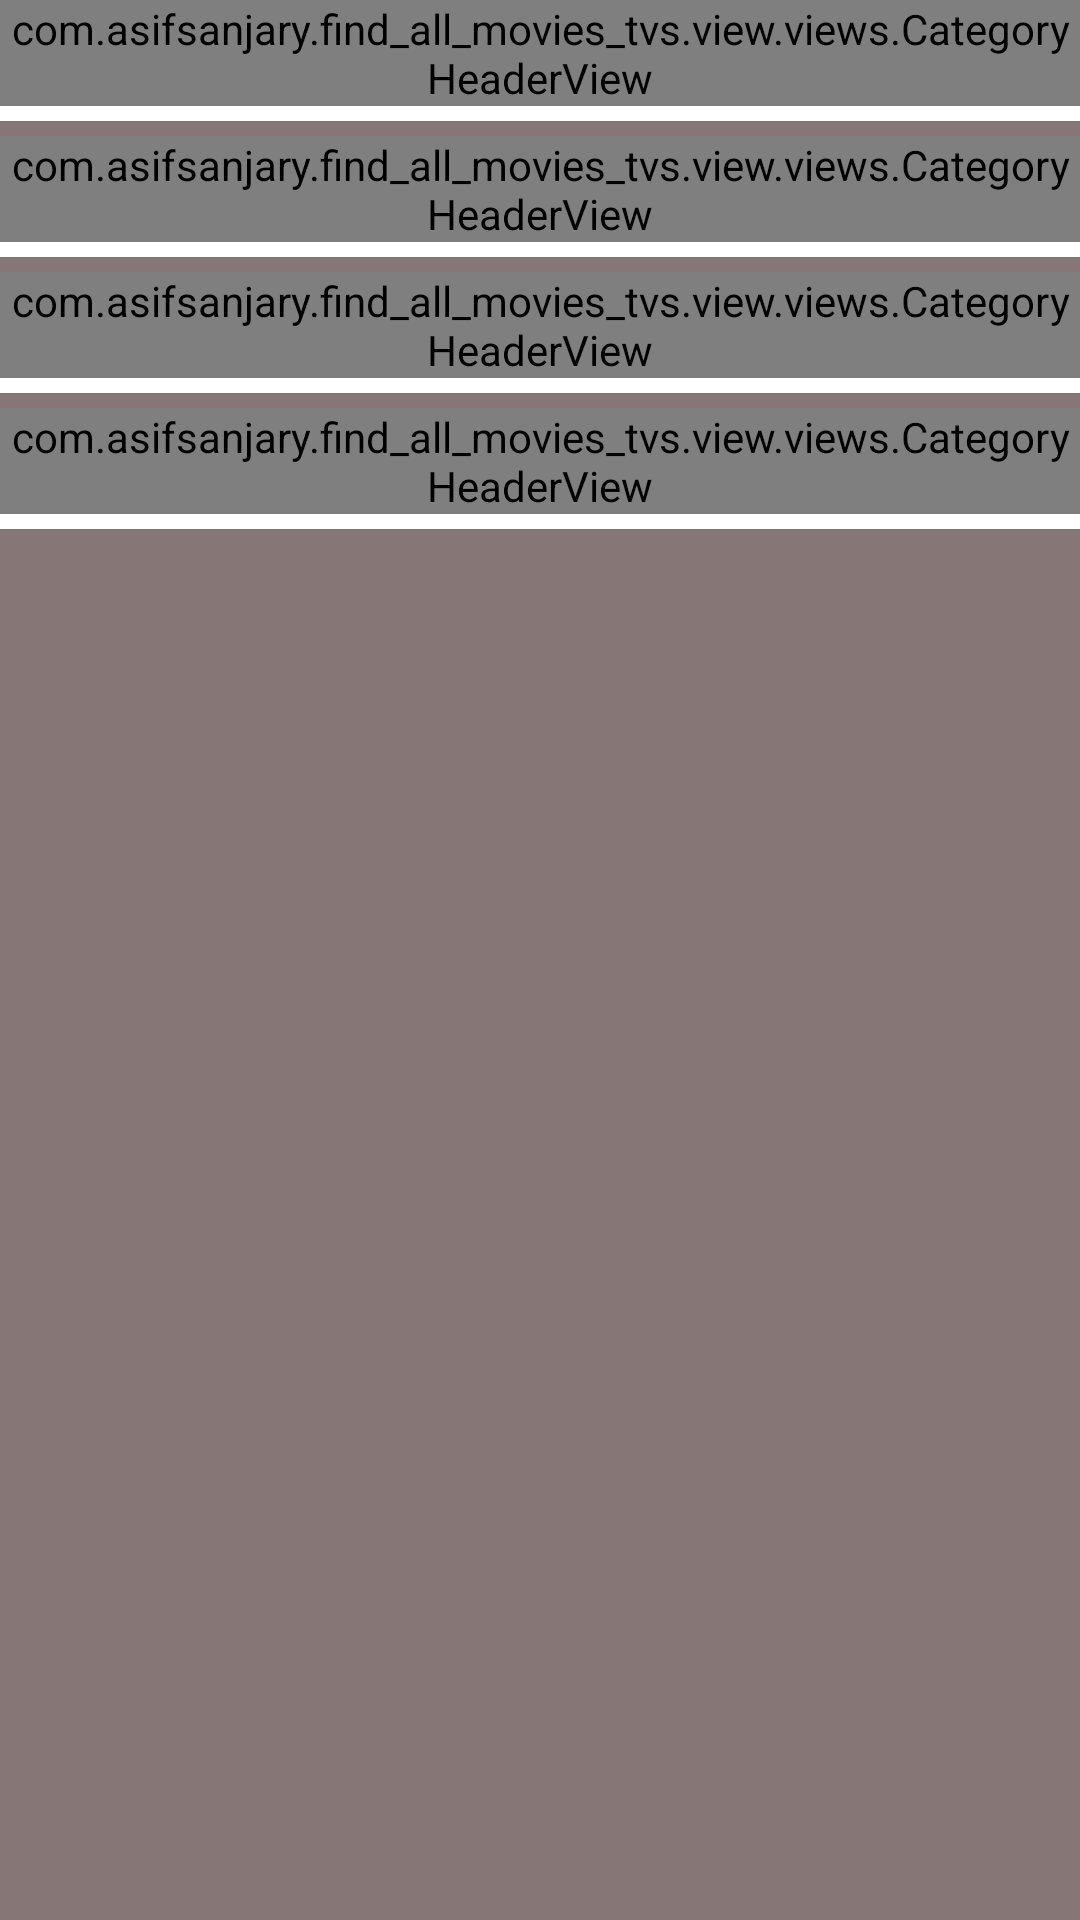

Produce the Android XML layout that renders to this screen, including the resource entries it uses.
<!-- AndroidManifest.xml: application theme Theme.Find_All_Movie_Tv_App -->
<!-- res/layout/activity_main.xml -->
<?xml version="1.0" encoding="utf-8"?>
<ScrollView xmlns:android="http://schemas.android.com/apk/res/android"
    xmlns:tools="http://schemas.android.com/tools"
    android:layout_width="match_parent"
    android:layout_height="match_parent"
    style="@style/Composite.Background.View.Category.Preview.Background"
    tools:context="com.example.find_all_movies_tvs.view.MainActivity">

    <LinearLayout
        android:layout_width="match_parent"
        android:layout_height="match_parent"
        android:orientation="vertical">

        <LinearLayout
            style="@style/Composite.Background.View.Category.Preview"
            android:layout_width="match_parent"
            android:layout_height="wrap_content"
            android:layout_marginBottom="5dp"
            android:paddingBottom="5dp"
            android:orientation="vertical">

            <com.example.find_all_movies_tvs.view.views.CategoryHeaderView
                android:id="@+id/popularPreviewHeader"
                android:layout_width="match_parent"
                android:layout_height="wrap_content" />

            <LinearLayout
                android:id="@+id/popularMoviePreviewLayout"
                android:layout_width="match_parent"
                android:layout_height="wrap_content"
                android:orientation="horizontal" />
        </LinearLayout>

        <LinearLayout
            style="@style/Composite.Background.View.Category.Preview"
            android:layout_width="match_parent"
            android:layout_height="wrap_content"
            android:layout_marginBottom="5dp"
            android:paddingBottom="5dp"
            android:orientation="vertical">

            <com.example.find_all_movies_tvs.view.views.CategoryHeaderView
                android:id="@+id/nowPlayingPreviewHeader"
                android:layout_width="match_parent"
                android:layout_height="wrap_content" />

            <LinearLayout
                android:id="@+id/nowPlayingMoviePreviewLayout"
                android:layout_width="match_parent"
                android:layout_height="wrap_content"
                android:orientation="horizontal" />
        </LinearLayout>

        <LinearLayout
            style="@style/Composite.Background.View.Category.Preview"
            android:layout_width="match_parent"
            android:layout_height="wrap_content"
            android:layout_marginBottom="5dp"
            android:paddingBottom="5dp"
            android:orientation="vertical">

            <com.example.find_all_movies_tvs.view.views.CategoryHeaderView
                android:id="@+id/upcomingPreviewHeader"
                android:layout_width="match_parent"
                android:layout_height="wrap_content" />

            <LinearLayout
                android:id="@+id/upcomingMoviePreviewLayout"
                android:layout_width="match_parent"
                android:layout_height="wrap_content"
                android:orientation="horizontal" />
        </LinearLayout>

        <LinearLayout
            style="@style/Composite.Background.View.Category.Preview"
            android:layout_width="match_parent"
            android:layout_height="wrap_content"
            android:layout_marginBottom="5dp"
            android:paddingBottom="5dp"
            android:orientation="vertical">

            <com.example.find_all_movies_tvs.view.views.CategoryHeaderView
                android:id="@+id/topRatedPreviewHeader"
                android:layout_width="match_parent"
                android:layout_height="wrap_content" />

            <LinearLayout
                android:id="@+id/topRatedMoviePreviewLayout"
                android:layout_width="match_parent"
                android:layout_height="wrap_content"
                android:orientation="horizontal" />
        </LinearLayout>
    </LinearLayout>
</ScrollView>
<!-- resources referenced by this layout -->
<resources>
  <style name="Composite.Background.View.Category.Preview" parent="">
          <item name="android:background">@color/white</item>
          <item name="android:textColor">@color/black</item>
          <item name="buttonTint">@color/black</item>
      </style>
  <style name="Composite.Background.View.Category.Preview.Background" parent="">
          <item name="android:background">@color/action_bar_color_light</item>
      </style>
  <style name="Theme.Find_All_Movie_Tv_App" parent="Theme.MaterialComponents.DayNight.DarkActionBar">
          
          <item name="colorPrimary">@color/purple_500</item>
          <item name="colorPrimaryVariant">@color/purple_700</item>
          <item name="colorOnPrimary">@color/white</item>
          
          <item name="colorSecondary">@color/teal_200</item>
          <item name="colorSecondaryVariant">@color/teal_700</item>
          <item name="colorOnSecondary">@color/black</item>
          
          <item name="android:statusBarColor" tools:targetApi="l">?attr/colorPrimaryVariant</item>
          <item name="actionBarStyle">@style/MyActionBar</item>
          
      </style>
  <color name="white">#FFFFFFFF</color>
  <color name="black">#FF000000</color>
  <color name="action_bar_color_light">#877676</color>
  <color name="purple_500">#FF6200EE</color>
  <color name="purple_700">#FF3700B3</color>
  <color name="teal_200">#FF03DAC5</color>
  <color name="teal_700">#FF018786</color>
  <style name="MyActionBar" parent="Widget.AppCompat.ActionBar.Solid">
          <item name="background">@color/action_bar_color_light</item>
      </style>
</resources>
